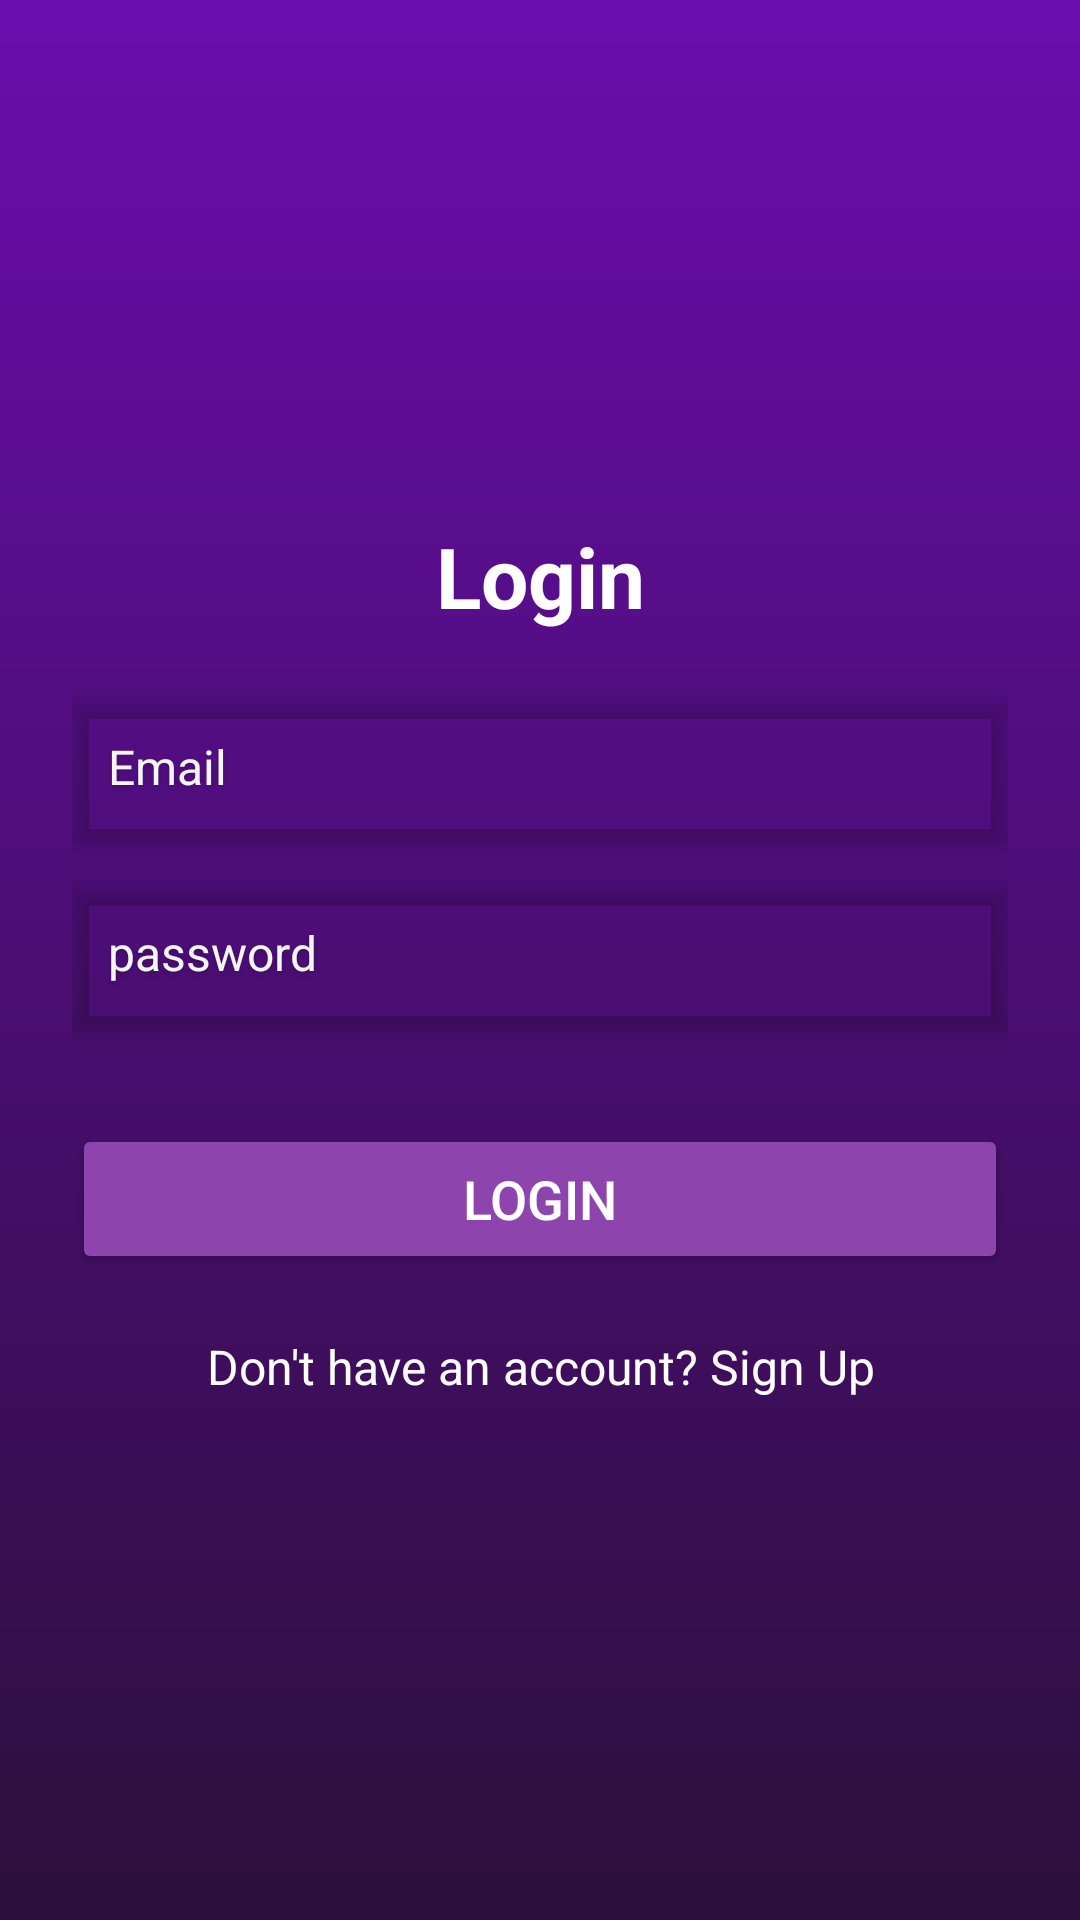

This screen was rendered from an Android layout file. Write that file and the resources it references.
<!-- AndroidManifest.xml: application theme Theme.CampusFest -->
<!-- res/layout/activity_login.xml -->
<?xml version="1.0" encoding="utf-8"?>
<LinearLayout xmlns:android="http://schemas.android.com/apk/res/android"
    android:layout_width="match_parent"
    android:layout_height="match_parent"
    android:orientation="vertical"
    android:padding="24dp"
    android:gravity="center"
    android:background="@drawable/gradient_bg">

    <TextView
        android:layout_width="match_parent"
        android:layout_height="wrap_content"
        android:text="Login"
        android:textSize="28sp"
        android:textStyle="bold"
        android:textColor="#FFFFFF"
        android:gravity="center"
        android:paddingBottom="20dp"/>

    <EditText
        android:layout_width="match_parent"
        android:layout_height="50dp"
        android:id="@+id/loginEmail"
        android:padding="12dp"
        android:hint="Email"
        android:textColorHint="#F5F5F5"
        android:textColor="#F5F5F5"
        android:inputType="textEmailAddress"
        android:elevation="4dp"
        android:layout_marginBottom="12dp"
        android:paddingLeft="16dp"
        android:textSize="16sp"
        android:layerType="software"
        android:shadowColor="#33000000"
        android:shadowDx="0"
        android:shadowDy="2"
        android:shadowRadius="4"
        android:backgroundTint="@android:color/transparent"
        android:background="#FFFFFF"/>

    <EditText
        android:layout_width="match_parent"
        android:layout_height="50dp"
        android:id="@+id/loginPassword"
        android:padding="12dp"
        android:hint="password"
        android:textColorHint="#F5F5F5"
        android:textColor="#F5F5F5"
        android:inputType="textEmailAddress"
        android:elevation="4dp"
        android:layout_marginBottom="12dp"
        android:paddingLeft="16dp"
        android:textSize="16sp"
        android:layerType="software"
        android:shadowColor="#33000000"
        android:shadowDx="0"
        android:shadowDy="2"
        android:shadowRadius="4"
        android:backgroundTint="@android:color/transparent"
        android:background="#FFFFFF"/>

    <Button
        android:id="@+id/loginBtn"
        android:layout_width="match_parent"
        android:layout_height="50dp"
        android:text="Login"
        android:backgroundTint="#8E44AD"
        android:textColor="#FFFFFF"
        android:textSize="18sp"
        android:layout_marginTop="20dp"/>

    <TextView
        android:id="@+id/signupRedirect"
        android:layout_width="wrap_content"
        android:layout_height="wrap_content"
        android:text="Don't have an account? Sign Up"
        android:textColor="#FFFFFF"
        android:textSize="16sp"
        android:paddingTop="20dp"
        android:gravity="center"
        android:layout_gravity="center"/>
</LinearLayout>
<!-- resources referenced by this layout -->
<resources>
  <!-- drawable gradient_bg (drawable) -->
  <?xml version="1.0" encoding="utf-8"?>
  <layer-list xmlns:android="http://schemas.android.com/apk/res/android">
      <item>
          <shape android:shape="rectangle">
              <gradient
                  android:angle="90"
                  android:startColor="#2C0F3B"
                  android:endColor="#6A0DAD"
                  android:type="linear"/>
          </shape>
      </item>
  </layer-list>
  <style name="Theme.CampusFest" parent="Base.Theme.CampusFest" />
  <style name="Base.Theme.CampusFest" parent="Theme.Material3.DayNight.NoActionBar">
          
          
      </style>
</resources>
